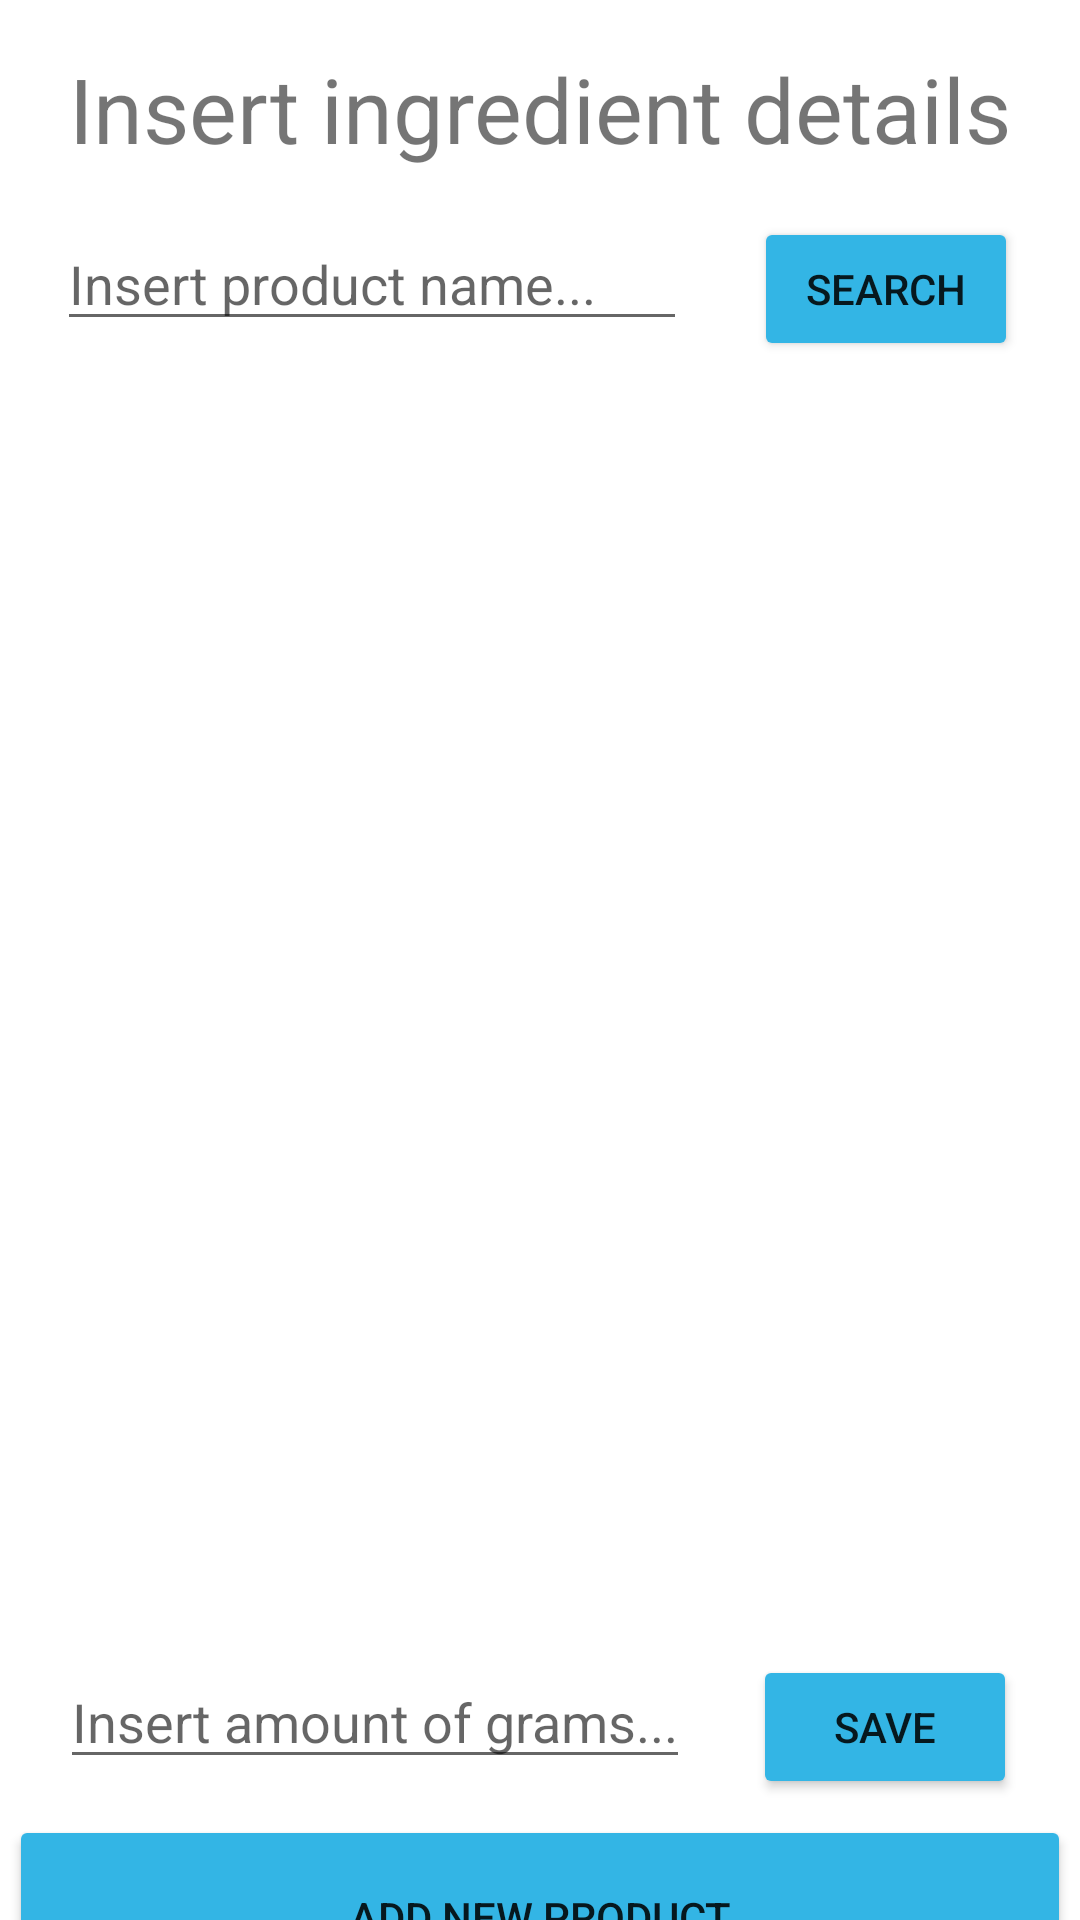

Write the Android layout XML for this screen, with the resource values it uses.
<!-- AndroidManifest.xml: application theme Theme.FoodHelperApp -->
<!-- res/layout/activity_ingredient.xml -->
<?xml version="1.0" encoding="utf-8"?>
<androidx.constraintlayout.widget.ConstraintLayout xmlns:android="http://schemas.android.com/apk/res/android"
    xmlns:app="http://schemas.android.com/apk/res-auto"
    xmlns:tools="http://schemas.android.com/tools"
    android:layout_width="match_parent"
    android:layout_height="match_parent"
    tools:context=".IngredientActivity">

    <TextView
        android:id="@+id/addIngredientTextView"
        android:layout_width="wrap_content"
        android:layout_height="wrap_content"
        android:layout_marginTop="16dp"
        android:text="@string/add_ingredient_text"
        android:textSize="30sp"
        app:layout_constraintEnd_toEndOf="parent"
        app:layout_constraintStart_toStartOf="parent"
        app:layout_constraintTop_toTopOf="parent" />

    <EditText
        android:id="@+id/ingredientEditText"
        android:layout_width="wrap_content"
        android:layout_height="wrap_content"
        android:layout_marginTop="16dp"
        android:ems="10"
        android:hint="@string/ingredient_hint"
        android:importantForAutofill="no"
        android:inputType="textPersonName"
        app:layout_constraintEnd_toEndOf="parent"
        app:layout_constraintHorizontal_bias="0.126"
        app:layout_constraintStart_toStartOf="parent"
        app:layout_constraintTop_toBottomOf="@+id/addIngredientTextView" />

    <ScrollView
        android:id="@+id/productsScrollView"
        android:layout_width="346dp"
        android:layout_height="358dp"
        android:layout_marginTop="16dp"
        app:layout_constraintEnd_toEndOf="parent"
        app:layout_constraintStart_toStartOf="parent"
        app:layout_constraintTop_toBottomOf="@+id/ingredientEditText">

        <TableLayout
            android:id="@+id/productTable"
            android:layout_width="match_parent"
            android:layout_height="wrap_content"
            android:orientation="vertical"/>
    </ScrollView>

    <EditText
        android:id="@+id/gramsEditText"
        android:layout_width="wrap_content"
        android:layout_height="wrap_content"
        android:layout_marginStart="20dp"
        android:layout_marginTop="64dp"
        android:ems="10"
        android:hint="@string/grams_hint"
        android:importantForAutofill="no"
        android:inputType="textPersonName"
        app:layout_constraintStart_toStartOf="parent"
        app:layout_constraintTop_toBottomOf="@+id/productsScrollView" />

    <Button
        android:id="@+id/gramsButton"
        android:layout_width="wrap_content"
        android:layout_height="wrap_content"
        android:backgroundTint="@android:color/holo_blue_light"
        android:onClick="closeIngredientActivity"
        android:text="@string/save_text"
        app:layout_constraintBaseline_toBaselineOf="@+id/gramsEditText"
        app:layout_constraintEnd_toEndOf="parent"
        app:layout_constraintStart_toEndOf="@+id/gramsEditText" />

    <Button
        android:id="@+id/newProductButton"
        android:layout_width="354dp"
        android:layout_height="68dp"
        android:layout_marginTop="12dp"
        android:backgroundTint="@android:color/holo_blue_light"
        android:onClick="goToProductActivity"
        android:text="@string/new_product_button_text"
        app:layout_constraintEnd_toEndOf="parent"
        app:layout_constraintHorizontal_bias="0.512"
        app:layout_constraintStart_toStartOf="parent"
        app:layout_constraintTop_toBottomOf="@+id/gramsEditText" />

    <Button
        android:id="@+id/searchProductButton"
        android:layout_width="wrap_content"
        android:layout_height="wrap_content"
        android:text="@string/search_text"
        app:layout_constraintBaseline_toBaselineOf="@+id/ingredientEditText"
        app:layout_constraintEnd_toEndOf="parent"
        android:backgroundTint="@android:color/holo_blue_light"
        app:layout_constraintHorizontal_bias="0.523"
        android:onClick="searchForProduct"
        app:layout_constraintStart_toEndOf="@+id/ingredientEditText" />
</androidx.constraintlayout.widget.ConstraintLayout>
<!-- resources referenced by this layout -->
<resources>
  <string name="add_ingredient_text">Insert ingredient details</string>
  <string name="grams_hint">Insert amount of grams...</string>
  <string name="ingredient_hint">Insert product name...</string>
  <string name="new_product_button_text">ADD NEW PRODUCT</string>
  <string name="save_text">SAVE</string>
  <string name="search_text">SEARCH</string>
  <style name="Theme.FoodHelperApp" parent="Theme.MaterialComponents.DayNight.DarkActionBar">
          
          <item name="colorPrimary">@color/purple_500</item>
          <item name="colorPrimaryVariant">@color/purple_700</item>
          <item name="colorOnPrimary">@color/white</item>
          
          <item name="colorSecondary">@color/teal_200</item>
          <item name="colorSecondaryVariant">@color/teal_700</item>
          <item name="colorOnSecondary">@color/black</item>
          
          <item name="android:statusBarColor" tools:targetApi="l">?attr/colorPrimaryVariant</item>
          
      </style>
  <color name="purple_500">#FF6200EE</color>
  <color name="purple_700">#FF3700B3</color>
  <color name="white">#FFFFFFFF</color>
  <color name="teal_200">#FF03DAC5</color>
  <color name="teal_700">#FF018786</color>
  <color name="black">#FF000000</color>
</resources>
